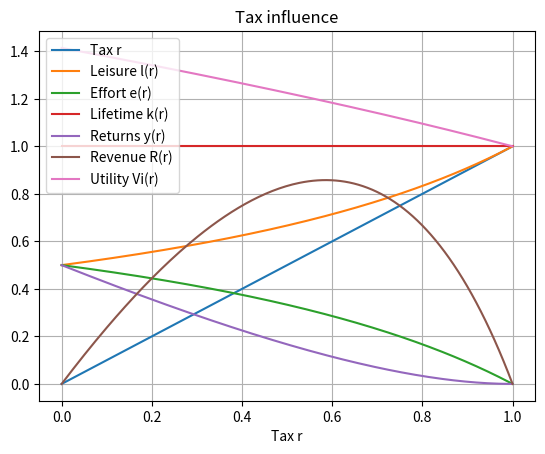

This chart was generated by the following Python code:
#!/usr/bin/env python3

import numpy as np
import matplotlib.pyplot as plt

def V(x, g, y, l):
	return np.sqrt(x) + np.sqrt(g) + np.sqrt(y) + np.sqrt(l)

# x .. Public goods
# g .. Private goods
# y .. Returns from economic activity
# l .. Leisure

N = 5
r = np.linspace(0.0, 1.0, 200)

returns = 1 - r
l = 1.0 / (2.0 - r)

e = 1 - l
y = returns * e
Vi = V(0.0, 0.0, y, l)

E = N * e
R = r * E

k = e + l

plt.plot(r, r,  label = "Tax r")
plt.plot(r, l,  label = "Leisure l(r)")
plt.plot(r, e,  label = "Effort e(r)")
plt.plot(r, k,  label = "Lifetime k(r)")
plt.plot(r, y,  label = "Returns y(r)")
plt.plot(r, R,  label = "Revenue R(r)")
plt.plot(r, Vi, label = "Utility Vi(r)")

plt.title("Tax influence")
plt.xlabel("Tax r")
plt.legend()
plt.grid(True)
plt.show()

